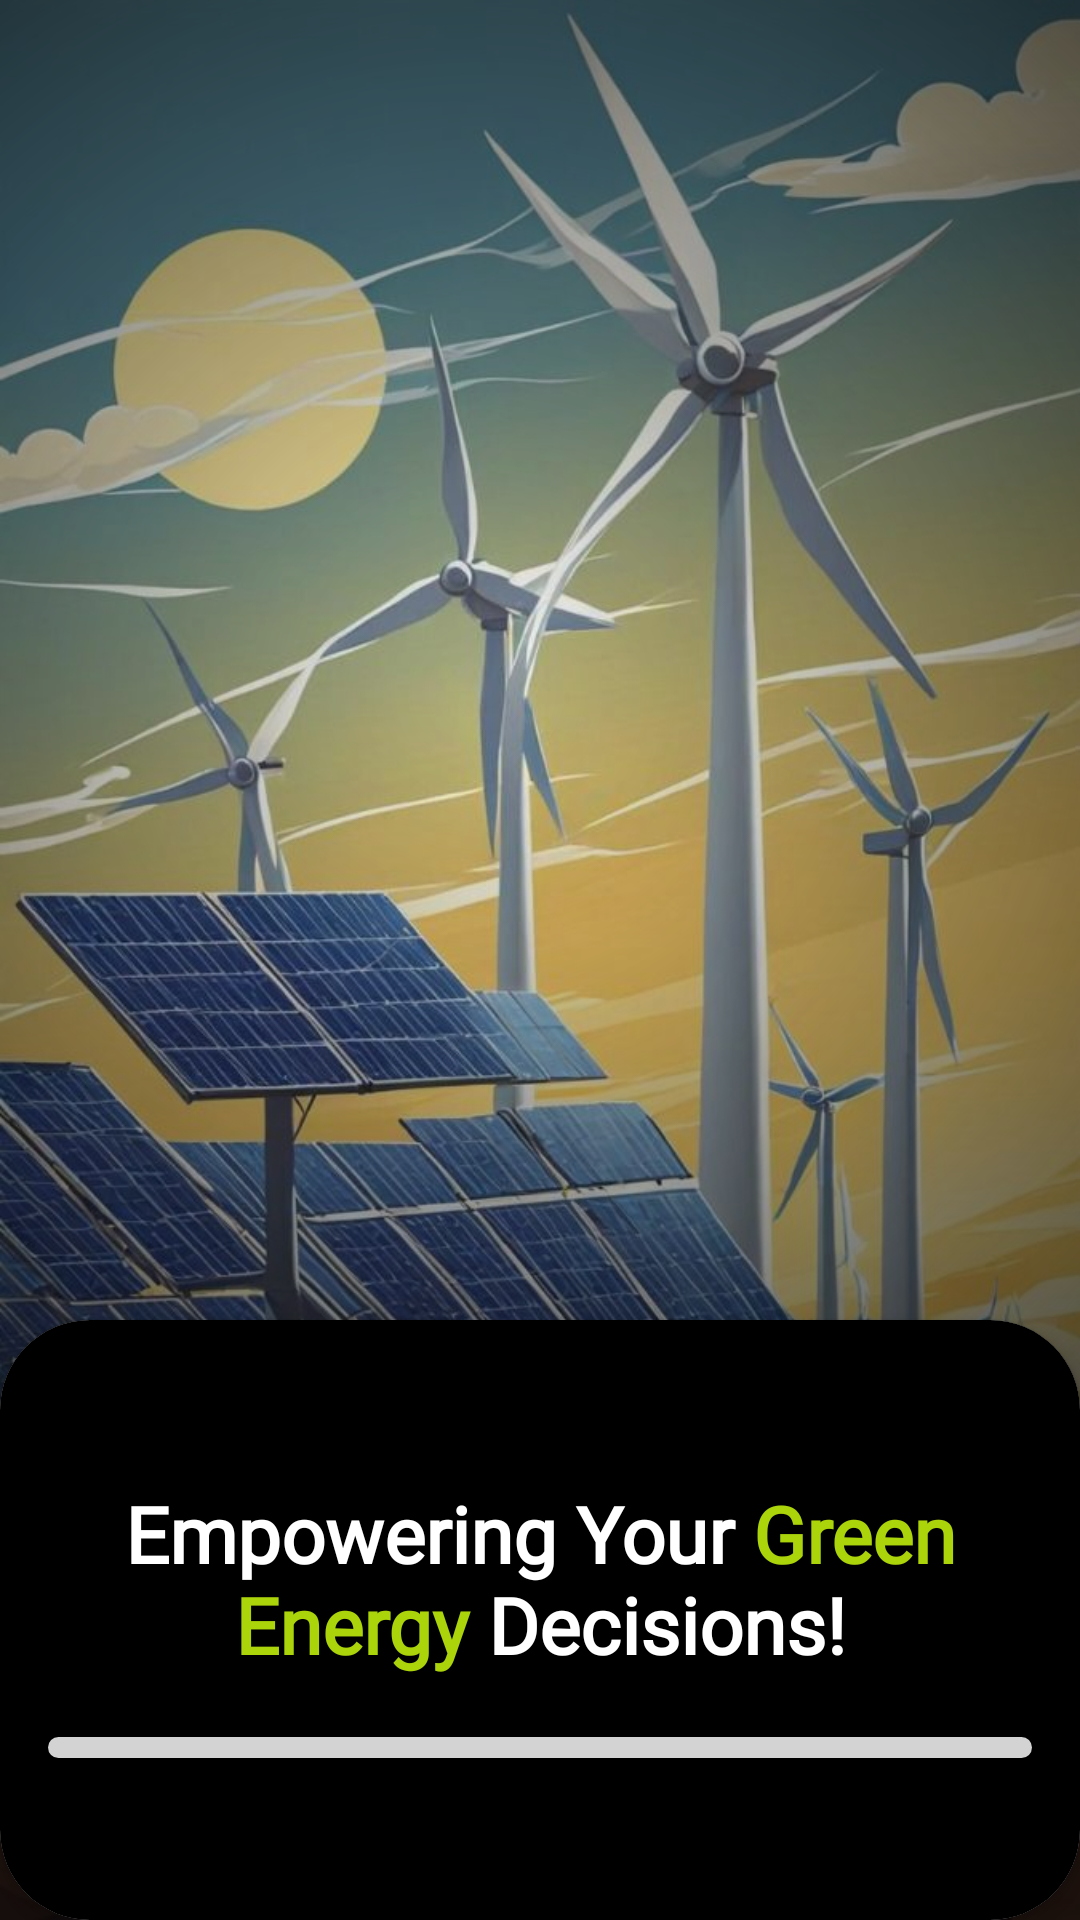

Android layout source for this screen:
<!-- AndroidManifest.xml: application theme Theme.WindSolarCasting -->
<!-- res/layout/activity_main.xml -->
<?xml version="1.0" encoding="utf-8"?>
<androidx.constraintlayout.widget.ConstraintLayout xmlns:android="http://schemas.android.com/apk/res/android"
    xmlns:app="http://schemas.android.com/apk/res-auto"
    xmlns:tools="http://schemas.android.com/tools"
    android:id="@+id/main"
    android:layout_width="match_parent"
    android:layout_height="match_parent"
    tools:context=".MainActivity">
    <ImageView
        android:id="@+id/solar_wind_image1"
        android:layout_width="match_parent"
        android:layout_height="match_parent"
        android:scaleType="fitXY"
        android:src="@drawable/solar_splash"
        app:layout_constraintBottom_toBottomOf="parent"
        app:layout_constraintEnd_toEndOf="parent"
        app:layout_constraintHorizontal_bias="0.0"
        app:layout_constraintStart_toStartOf="parent"
        app:layout_constraintTop_toTopOf="parent"
        app:layout_constraintVertical_bias="0.0" />

    <ImageView
        android:id="@+id/vignette_overlay"
        android:layout_width="match_parent"
        android:layout_height="match_parent"
        android:alpha="0.8"
        android:background="@drawable/vignette_overlay"
        app:layout_constraintBottom_toBottomOf="parent"
        app:layout_constraintEnd_toEndOf="parent"
        app:layout_constraintHorizontal_bias="0.0"
        app:layout_constraintStart_toStartOf="parent"
        app:layout_constraintTop_toTopOf="parent"
        app:layout_constraintVertical_bias="0.0" />

    <androidx.cardview.widget.CardView
        android:layout_width="match_parent"
        android:layout_height="200dp"
        app:cardCornerRadius="30dp"
        app:layout_constraintBottom_toBottomOf="parent"
        app:layout_constraintEnd_toEndOf="parent"
        app:layout_constraintHorizontal_bias="0.0"
        android:background="@color/black"
        app:layout_constraintStart_toStartOf="parent"
        app:layout_constraintTop_toTopOf="parent"
        app:layout_constraintVertical_bias="1.0">

        <LinearLayout
            android:layout_width="match_parent"
            android:layout_height="match_parent"
            android:orientation="vertical"
            android:background="@color/black"
            android:gravity="center"
            android:padding="16dp">

            <TextView
                android:id="@+id/title_splash"
                android:layout_width="match_parent"
                android:layout_height="wrap_content"
                android:background="@color/black"
                android:fontFamily="@font/acme"
                android:gravity="center"
                android:paddingBottom="20dp"
                android:text="@string/title_splash"
                android:textSize="26sp"
                android:textStyle="bold" />
            <ProgressBar
                android:id="@+id/progress_bar"
                style="?android:attr/progressBarStyleHorizontal"
                android:layout_width="match_parent"
                android:layout_height="7dp"
                android:backgroundTint="@color/black"
                android:background="@color/white"
                android:max="100"
                android:progress="0"
                android:progressDrawable="@drawable/progress_bar_style"/>
        </LinearLayout>
    </androidx.cardview.widget.CardView>
</androidx.constraintlayout.widget.ConstraintLayout>
<!-- resources referenced by this layout -->
<resources>
  <color name="black">#FF000000</color>
  <color name="white">#FFFFFFFF</color>
  <!-- drawable progress_bar_style (drawable) -->
  <layer-list xmlns:android="http://schemas.android.com/apk/res/android">
      
      <item android:id="@android:id/background">
          <shape>
              <corners android:radius="10dp"/>
              <solid android:color="#D3D3D3"/>
          </shape>
      </item>
  
      
      <item android:id="@android:id/progress">
          <clip>
              <shape>
                  <corners android:radius="10dp"/>
                  <solid android:color="#abd50a"/>
              </shape>
          </clip>
      </item>
  </layer-list>
  <!-- drawable solar_splash: jpg bitmap (drawable, 134938 bytes) -->
  <!-- drawable vignette_overlay (drawable) -->
  <?xml version="1.0" encoding="utf-8"?>
  <shape xmlns:android="http://schemas.android.com/apk/res/android">
      <gradient
          android:type="radial"
          android:gradientRadius="360dp"
          android:centerX="0.45"
          android:centerY="0.36"
          android:startColor="@android:color/transparent"
          android:endColor="@color/black"
          android:useLevel="false"/>
  </shape>
  <string name="title_splash"><font color="#FFFFFF">Empowering Your </font><font color="#abd50a">Green Energy</font><font color="#FFFFFF"> Decisions!</font></string>
  <style name="Theme.WindSolarCasting" parent="Base.Theme.WindSolarCasting" />
  <style name="Base.Theme.WindSolarCasting" parent="Theme.Material3.DayNight.NoActionBar">
          
          
      </style>
</resources>
